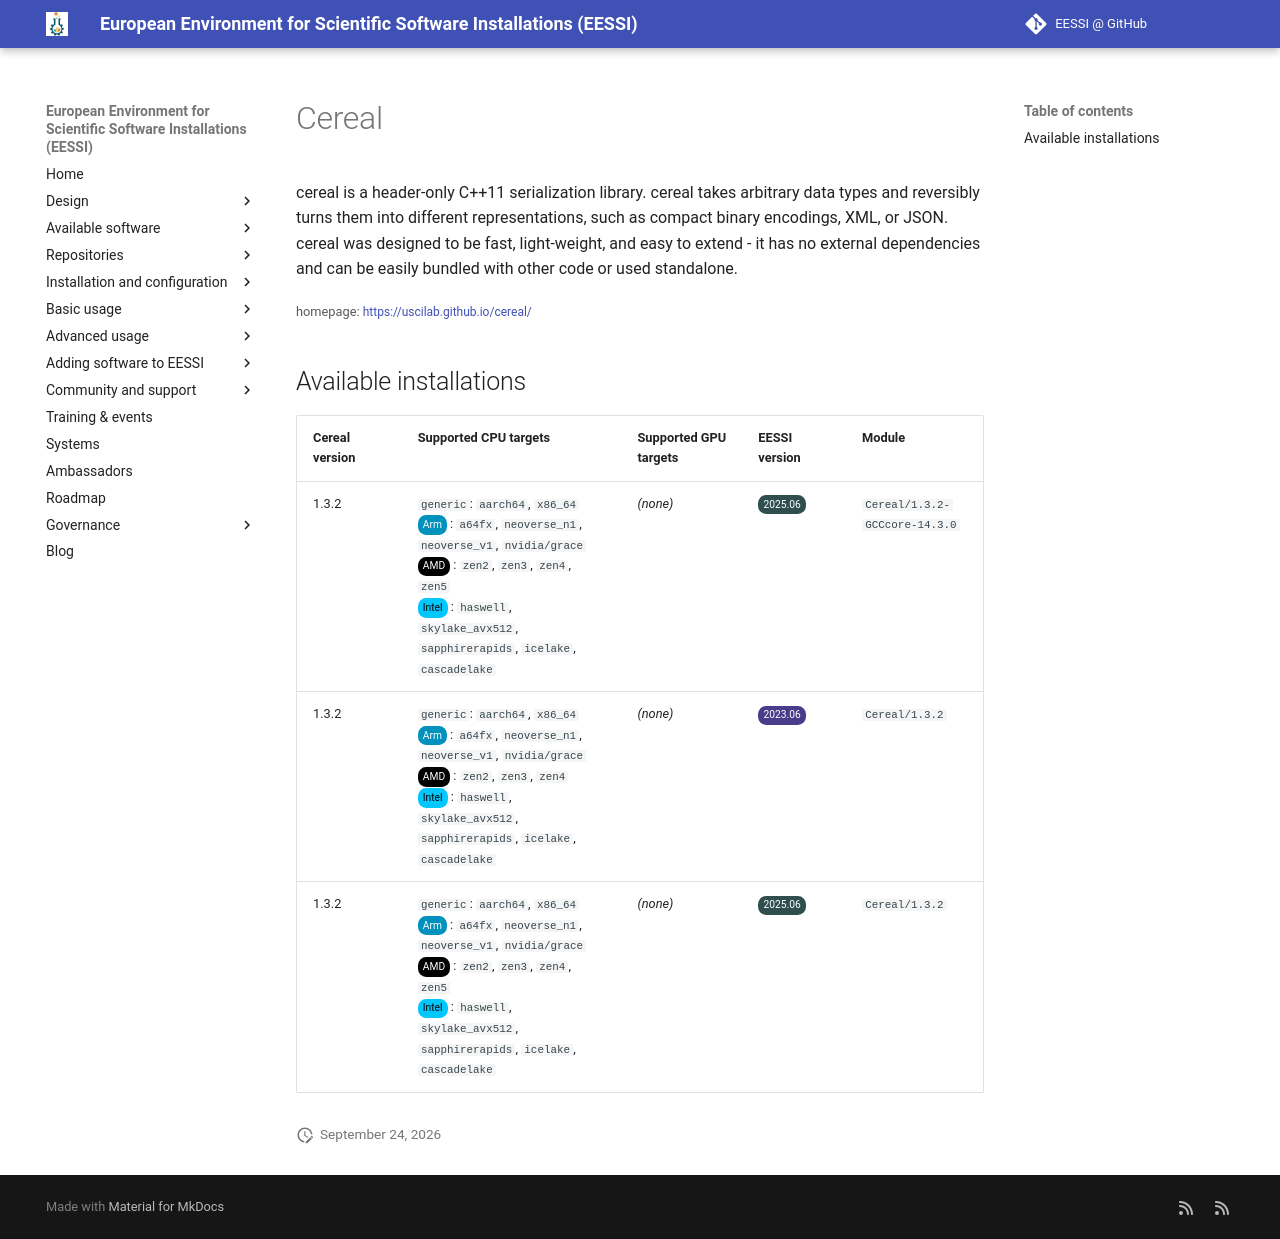

repository: EESSI/docs · page: available_software/detail/Cereal/index.html · generator: mkdocs

---
json_ld:
  '@context': https://schema.org
  '@type': SoftwareApplication
  applicationCategory: DeveloperApplication
  description: 'cereal is a header-only C++11 serialization library. cereal takes
    arbitrary data types and reversibly

    turns them into different representations, such as compact binary encodings, XML,
    or JSON. cereal was designed to be

    fast, light-weight, and easy to extend - it has no external dependencies and can
    be easily bundled with other code or

    used standalone.'
  license: Not confirmed
  name: Cereal
  offers:
    '@type': Offer
    price: 0
  operatingSystem: LINUX
  review:
    '@type': Review
    author:
      '@type': Organization
      name: EESSI
    reviewBody: Application has been successfully made available on all architectures
      supported by EESSI
    reviewRating:
      '@type': Rating
      ratingValue: 5
  softwareRequirements: See https://www.eessi.io/docs/ for how to make EESSI available
    on your system
  softwareVersion: '[''1.3.2'']'
  url: https://uscilab.github.io/cereal/
---
# Cereal


cereal is a header-only C++11 serialization library. cereal takes arbitrary data types and reversibly
turns them into different representations, such as compact binary encodings, XML, or JSON. cereal was designed to be
fast, light-weight, and easy to extend - it has no external dependencies and can be easily bundled with other code or
used standalone.

<small>homepage: </small><span class="software-link">[https://uscilab.github.io/cereal/](https://uscilab.github.io/cereal/)</span>

## Available installations


|Cereal version|Supported CPU targets|Supported GPU targets|EESSI version|Module|
| --- | --- | --- | --- | --- |
|1.3.2|`generic`: `aarch64`, `x86_64`<br/><span class="software-cpu-arm">Arm</span>: `a64fx`, `neoverse_n1`, `neoverse_v1`, `nvidia/grace`<br/><span class="software-cpu-amd">AMD</span>: `zen2`, `zen3`, `zen4`, `zen5`<br/><span class="software-cpu-intel">Intel</span>: `haswell`, `skylake_avx512`, `sapphirerapids`, `icelake`, `cascadelake`<br/>|*(none)*|<span class="software-eessi-version-202506">2025.06</span>|`Cereal/1.3.2-GCCcore-14.3.0`|
|1.3.2|`generic`: `aarch64`, `x86_64`<br/><span class="software-cpu-arm">Arm</span>: `a64fx`, `neoverse_n1`, `neoverse_v1`, `nvidia/grace`<br/><span class="software-cpu-amd">AMD</span>: `zen2`, `zen3`, `zen4`<br/><span class="software-cpu-intel">Intel</span>: `haswell`, `skylake_avx512`, `sapphirerapids`, `icelake`, `cascadelake`<br/>|*(none)*|<span class="software-eessi-version-202306">2023.06</span>|`Cereal/1.3.2`|
|1.3.2|`generic`: `aarch64`, `x86_64`<br/><span class="software-cpu-arm">Arm</span>: `a64fx`, `neoverse_n1`, `neoverse_v1`, `nvidia/grace`<br/><span class="software-cpu-amd">AMD</span>: `zen2`, `zen3`, `zen4`, `zen5`<br/><span class="software-cpu-intel">Intel</span>: `haswell`, `skylake_avx512`, `sapphirerapids`, `icelake`, `cascadelake`<br/>|*(none)*|<span class="software-eessi-version-202506">2025.06</span>|`Cereal/1.3.2`|
